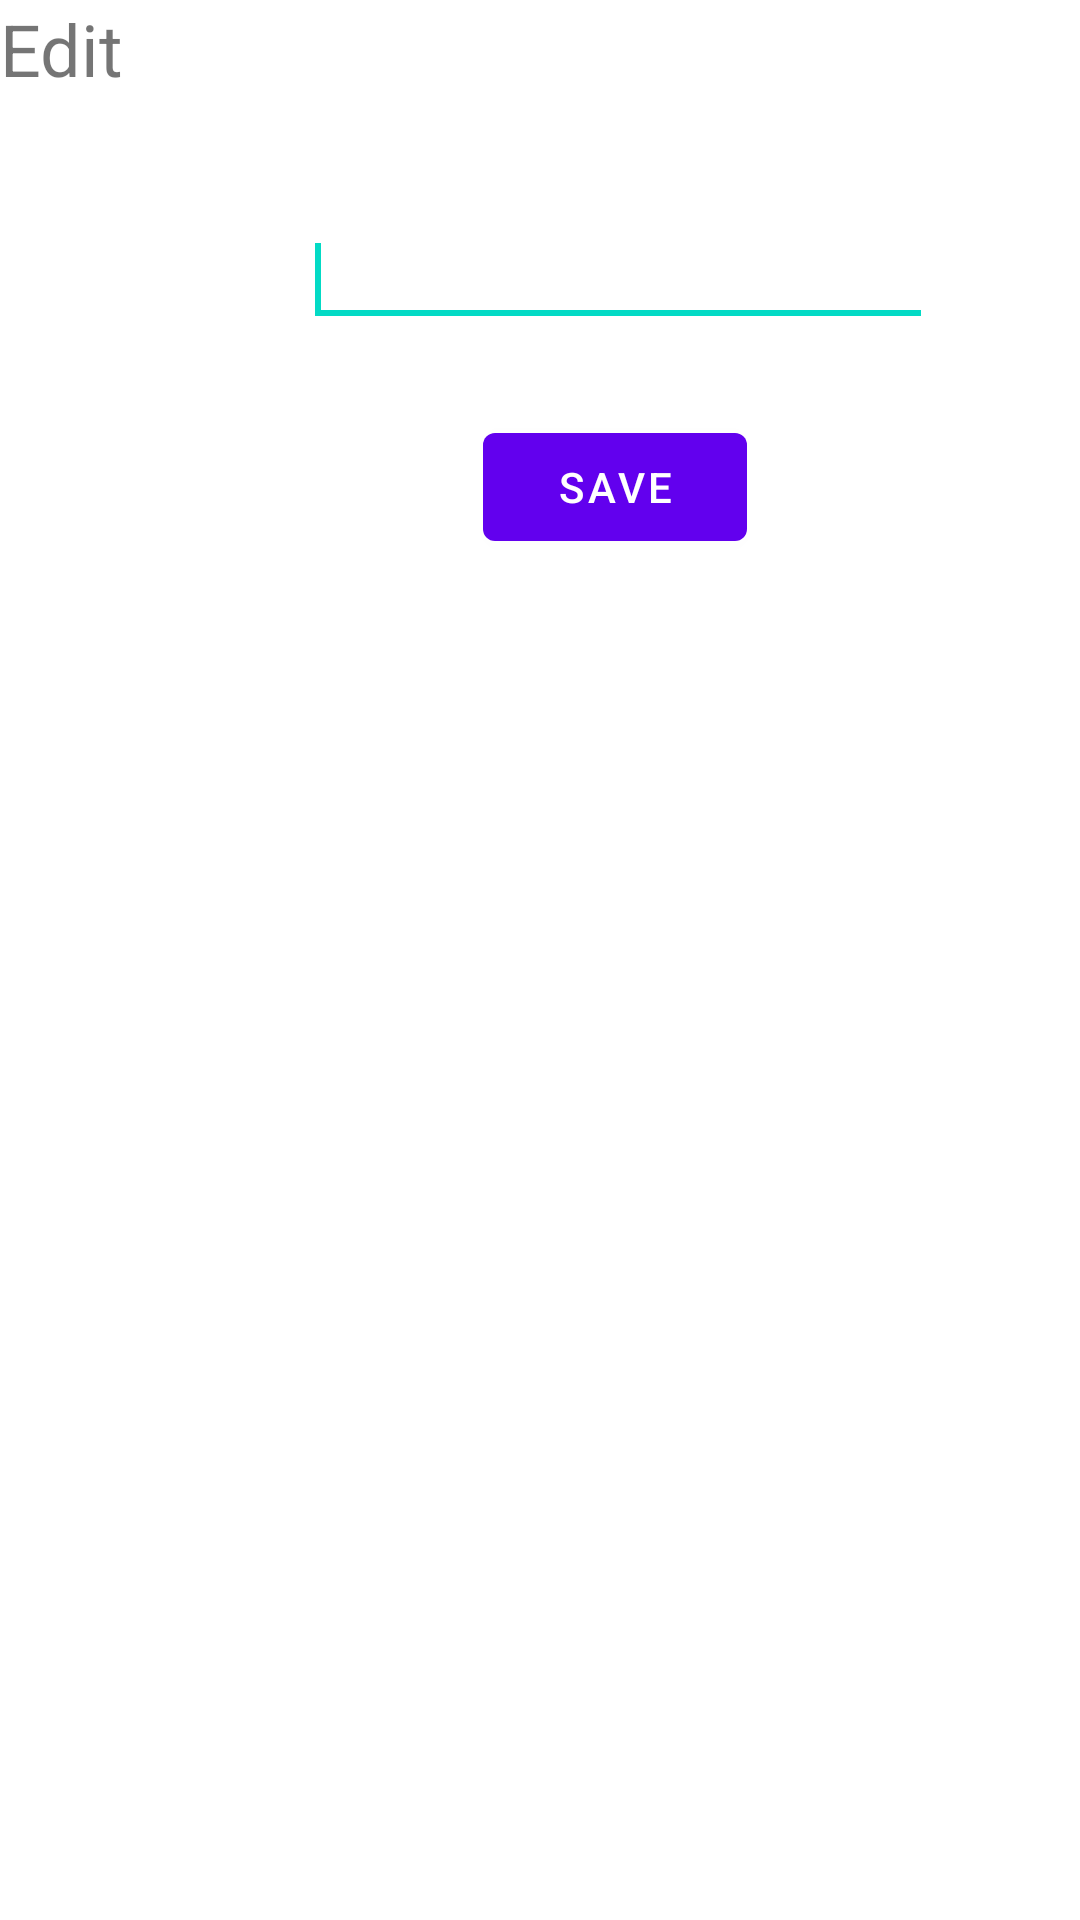

Reconstruct the res/layout file that produces this screen, plus the resources it refers to.
<!-- AndroidManifest.xml: application theme Theme.GroceryListApp -->
<!-- res/layout/activity_edit_item.xml -->
<RelativeLayout xmlns:android="http://schemas.android.com/apk/res/android"
    xmlns:tools="http://schemas.android.com/tools"
    android:layout_width="match_parent"
    android:layout_height="match_parent"
    tools:context="com.example.grocerylistapp.EditToDoItemActivity">

    <TextView
        android:id="@+id/textView1"
        android:layout_width="150dp"
        android:layout_height="37dp"
        android:text="@string/edit"
        android:textSize="24sp" />

    <EditText
        android:id="@+id/etEditItem"
        android:layout_width="wrap_content"
        android:layout_height="wrap_content"
        android:layout_below="@+id/textView1"
        android:layout_alignParentLeft="true"
        android:layout_marginLeft="101dp"
        android:layout_marginTop="34dp"
        android:ems="10">

        <requestFocus />
    </EditText>

    <Button
        android:id="@+id/btnSave"
        android:layout_width="wrap_content"
        android:layout_height="wrap_content"
        android:layout_below="@+id/etEditItem"
        android:layout_alignLeft="@+id/etEditItem"
        android:layout_marginLeft="60dp"
        android:layout_marginTop="26dp"
        android:onClick="onSubmit"
        android:text="Save" />

</RelativeLayout>
<!-- resources referenced by this layout -->
<resources>
  <string name="edit">Edit</string>
  <style name="Theme.GroceryListApp" parent="Theme.MaterialComponents.DayNight.DarkActionBar">
          
          <item name="colorPrimary">@color/purple_500</item>
          <item name="colorPrimaryVariant">@color/purple_700</item>
          <item name="colorOnPrimary">@color/white</item>
          
          <item name="colorSecondary">@color/teal_200</item>
          <item name="colorSecondaryVariant">@color/teal_700</item>
          <item name="colorOnSecondary">@color/black</item>
          
          <item name="android:statusBarColor">?attr/colorPrimaryVariant</item>
          
      </style>
  <!-- not gathered from this repository: default colours our renderer supplied (Android Studio template values) -->
  <color name="purple_500">#FF6200EE</color>
  <color name="purple_700">#FF3700B3</color>
  <color name="teal_200">#FF03DAC5</color>
  <color name="teal_700">#FF018786</color>
  <color name="black">#FF000000</color>
  <color name="white">#FFFFFFFF</color>
</resources>
